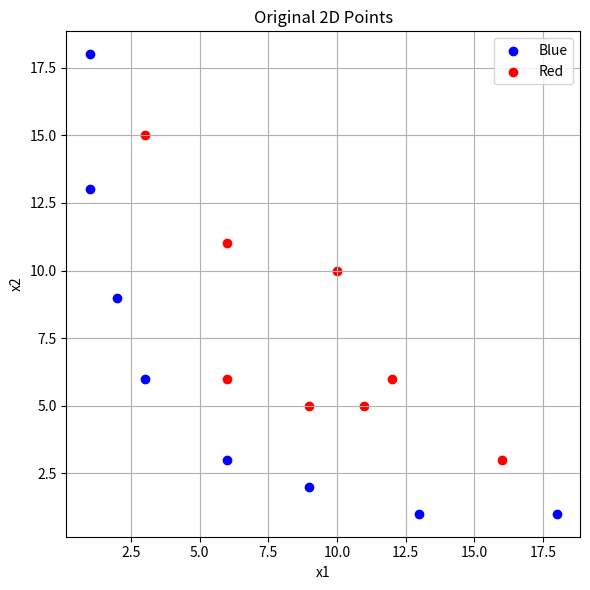
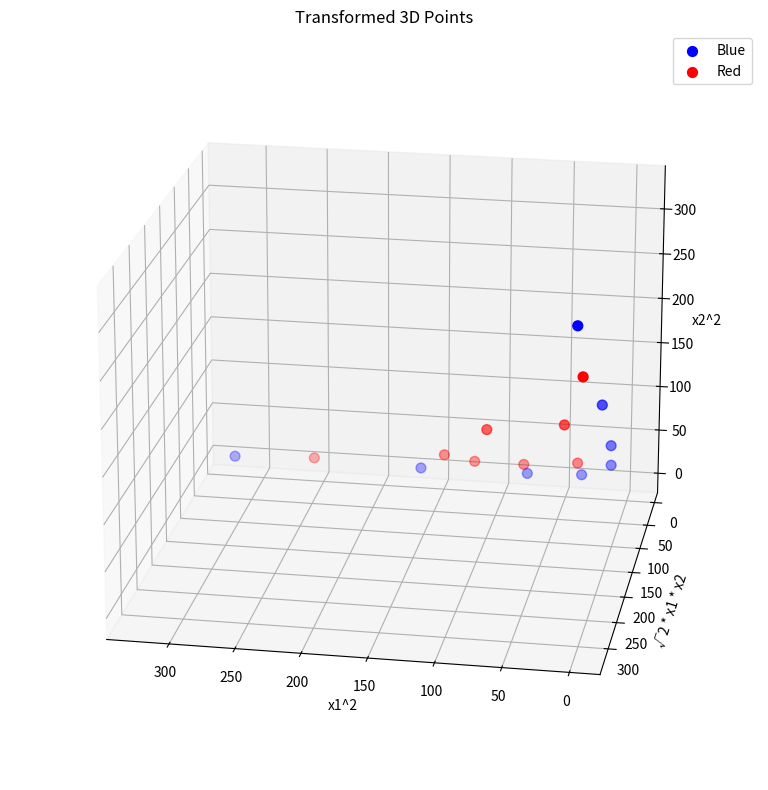

These charts were generated, in order, by the following Python code:
import numpy as np
import pandas as pd
import matplotlib.pyplot as plt

def transform(X):
    x1 = X['x1'] ** 2
    x2 = np.sqrt(2) * X['x1'] * X['x2']
    x2 = X['x2'] ** 2

    transformed_df = pd.DataFrame({
        'x1^2': x1,
        'sqrt2_x1x2': x2,
        'x2^2': x2,
        'Label': X['Label']
    })

    return transformed_df


def main():
    data = {
        'x1': [1, 1, 2, 3, 6, 9, 13, 18, 3, 6, 6, 9, 10, 11, 12, 16],
        'x2': [13, 18, 9, 6, 3, 2, 1, 1, 15, 6, 11, 5, 10, 5, 6, 3],
        'Label': ['Blue', 'Blue', 'Blue', 'Blue', 'Blue', 'Blue', 'Blue', 'Blue', 'Red', 'Red', 'Red', 'Red', 'Red',
                  'Red', 'Red', 'Red']
    }

    df = pd.DataFrame(data)

    X_3d=transform(df)
    print(X_3d)

    # Plot in 2D
    plt.figure(figsize=(6, 6))
    for label, color in zip(['Blue', 'Red'], ['blue', 'red']):
        subset = df[df['Label'] == label]
        plt.scatter(subset['x1'], subset['x2'], color=color, label=label)

    plt.xlabel('x1')
    plt.ylabel('x2')
    plt.title('Original 2D Points')
    plt.legend()
    plt.grid(True)
    plt.tight_layout()
    plt.show()

    # Transform and plot in 3D
    transformed = transform(df)

    fig = plt.figure(figsize=(10, 8))
    ax = fig.add_subplot(111, projection='3d')

    # Plot transformed points
    for label, color in zip(['Blue', 'Red'], ['blue', 'red']):
        subset = transformed[transformed['Label'] == label]
        ax.scatter(
            subset['x1^2'],
            subset['sqrt2_x1x2'],
            subset['x2^2'],
            color=color, label=label, s=50
        )

    ax.set_xlabel('x1^2')
    ax.set_ylabel('√2 * x1 * x2')
    ax.set_zlabel('x2^2')
    ax.set_title('Transformed 3D Points')
    ax.view_init(elev=20, azim=100)  # Adjust view to better see separation
    ax.legend()
    plt.tight_layout()
    plt.show()

if __name__=="__main__":
    main()


